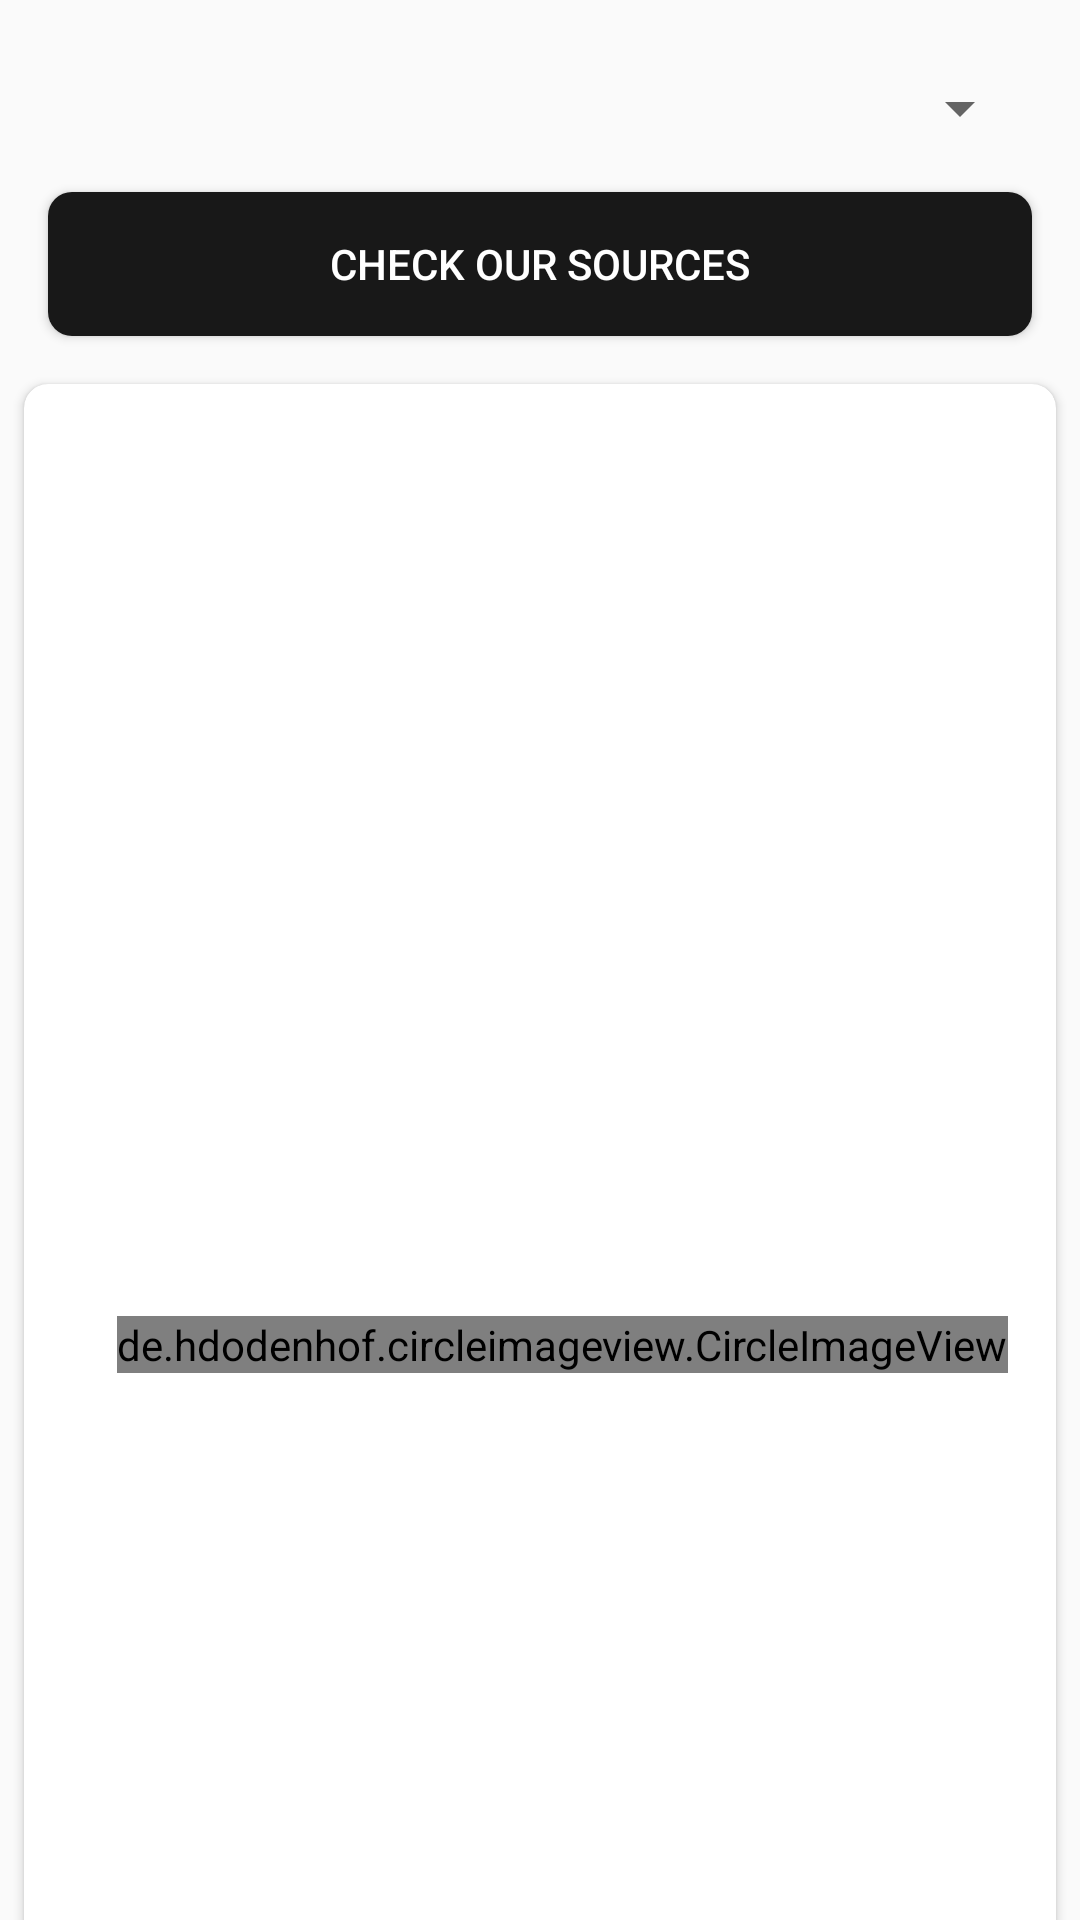

Reconstruct the res/layout file that produces this screen, plus the resources it refers to.
<!-- AndroidManifest.xml: application theme AppTheme -->
<!-- res/layout/fragment_setting_bottom_sheet.xml -->
<?xml version="1.0" encoding="utf-8"?>
<FrameLayout xmlns:android="http://schemas.android.com/apk/res/android"
    xmlns:tools="http://schemas.android.com/tools"
    android:layout_width="match_parent"
    android:layout_height="match_parent"
    xmlns:app="http://schemas.android.com/apk/res-auto"
    tools:context=".ui.bottomsheet.SettingBottomSheet">

    <androidx.constraintlayout.widget.ConstraintLayout
        android:layout_width="match_parent"
        android:layout_height="match_parent">

        <Spinner
            android:id="@+id/setCountrySpinner"
            android:layout_width="match_parent"
            android:layout_height="wrap_content"
            android:layout_marginStart="@dimen/dp_16"
            android:layout_marginEnd="@dimen/dp_16"
            android:padding="@dimen/dp_4"
            android:textSize="@dimen/sp_20"
            android:layout_marginTop="@dimen/dp_24"
            app:layout_constraintTop_toTopOf="parent"
            app:layout_constraintStart_toStartOf="parent" />

        <Button
            android:id="@+id/btn_sources"
            android:layout_width="match_parent"
            android:layout_height="wrap_content"
            android:layout_margin="@dimen/dp_16"
            android:background="@drawable/button_shape"
            android:padding="@dimen/dp_8"
            android:text="@string/check_our_sources"
            android:textColor="@color/colorWhite"
            app:cornerRadius="@dimen/dp_16"
            app:layout_constraintStart_toStartOf="parent"
            app:layout_constraintTop_toBottomOf="@+id/setCountrySpinner" />

        <androidx.cardview.widget.CardView
            android:layout_width="match_parent"
            android:layout_height="wrap_content"
            android:layout_marginStart="@dimen/dp_8"
            android:layout_marginTop="@dimen/dp_16"
            android:layout_marginEnd="@dimen/dp_8"
            android:layout_marginBottom="@dimen/dp_8"
            android:background="@color/colorWhite"
            android:elevation="@dimen/dp_8"
            app:cardCornerRadius="@dimen/dp_8"
            app:layout_constraintTop_toBottomOf="@id/btn_sources"
            app:layout_constraintStart_toStartOf="parent"
            app:strokeColor="@color/colorPrimary"
            app:strokeWidth="0.5dp">

            <androidx.constraintlayout.widget.ConstraintLayout
                android:layout_width="match_parent"
                android:layout_height="wrap_content"
                android:padding="@dimen/dp_16">

                <TextView
                    android:id="@+id/tv_developer_name"
                    android:layout_width="0dp"
                    android:layout_height="wrap_content"
                    android:layout_marginEnd="@dimen/dp_16"
                    android:text="@string/anant_raman"
                    android:textColor="@color/colorPrimary"
                    android:textSize="@dimen/sp_20"
                    app:layout_constraintBottom_toTopOf="@id/tv_email"
                    app:layout_constraintEnd_toStartOf="@id/civ_github"
                    app:layout_constraintStart_toStartOf="parent"
                    app:layout_constraintTop_toTopOf="parent"/>

                <TextView
                    android:id="@+id/tv_email"
                    android:layout_width="0dp"
                    android:layout_height="wrap_content"
                    android:layout_marginEnd="@dimen/dp_16"
                    android:text="@string/anantraman_india_gmail_com"
                    android:textColor="@color/colorPrimary"
                    android:textSize="@dimen/sp_16"
                    app:layout_constraintBottom_toBottomOf="parent"
                    app:layout_constraintTop_toBottomOf="@id/tv_developer_name"
                    app:layout_constraintStart_toStartOf="parent"
                    app:layout_constraintEnd_toStartOf="@id/civ_github"/>

                <de.hdodenhof.circleimageview.CircleImageView
                    android:id="@+id/civ_github"
                    android:layout_width="wrap_content"
                    android:layout_height="wrap_content"
                    android:layout_marginEnd="@dimen/dp_16"
                    android:src="@drawable/ic_github_black"
                    app:layout_constraintBottom_toBottomOf="parent"
                    app:layout_constraintEnd_toStartOf="@id/civ_linkedIn"
                    app:layout_constraintTop_toTopOf="parent"/>

                <de.hdodenhof.circleimageview.CircleImageView
                    android:id="@+id/civ_linkedIn"
                    android:layout_width="wrap_content"
                    android:layout_height="wrap_content"
                    android:src="@drawable/ic_linkedin_color_24dp"
                    app:layout_constraintBottom_toBottomOf="parent"
                    app:layout_constraintEnd_toEndOf="parent"
                    app:layout_constraintTop_toTopOf="parent" />

            </androidx.constraintlayout.widget.ConstraintLayout>

        </androidx.cardview.widget.CardView>

    </androidx.constraintlayout.widget.ConstraintLayout>

</FrameLayout>
<!-- resources referenced by this layout -->
<resources>
  <color name="colorPrimary">#181818</color>
  <color name="colorWhite">#FFFFFF</color>
  <dimen name="dp_16">16dp</dimen>
  <dimen name="dp_24">24dp</dimen>
  <dimen name="dp_4">4dp</dimen>
  <dimen name="dp_8">8dp</dimen>
  <dimen name="sp_16">16sp</dimen>
  <dimen name="sp_20">20sp</dimen>
  <!-- drawable button_shape (drawable) -->
  <?xml version="1.0" encoding="utf-8"?>
  <shape xmlns:android="http://schemas.android.com/apk/res/android"
      android:shape="rectangle">
      <solid android:color="@color/colorPrimary" />
      <corners android:radius="@dimen/dp_8" />
  </shape>
  <!-- drawable ic_github_black (drawable) -->
  <vector
      xmlns:android="http://schemas.android.com/apk/res/android"
      android:name="vector"
      android:width="32dp"
      android:height="32dp"
      android:viewportWidth="512"
      android:viewportHeight="512">
      <path
          android:name="path"
          android:pathData="M 256 0 C 115.391 0 0 115.391 0 256 C 0 375.988 84.195 484.984 196 512 L 196 427.305 C 184.922 429.73 174.727 429.801 163.449 426.477 C 148.32 422.012 136.027 411.934 126.902 396.566 C 121.086 386.754 110.777 376.113 100.023 376.895 L 97.387 347.012 C 120.641 345.02 140.758 361.18 152.699 381.242 C 158.004 390.164 164.109 395.395 171.945 397.707 C 179.52 399.938 187.652 398.867 197.129 395.52 C 199.508 376.547 208.199 369.445 214.766 359.445 L 214.766 359.43 C 148.086 349.484 121.512 314.109 110.965 286.188 C 96.988 249.113 104.488 202.797 129.203 173.527 C 129.684 172.957 130.551 171.465 130.215 170.422 C 118.883 136.191 132.691 107.875 133.199 104.871 C 146.277 108.738 148.402 100.98 190.008 126.258 L 197.199 130.578 C 200.207 132.371 199.262 131.348 202.27 131.121 C 219.641 126.402 237.953 123.797 255.996 123.563 C 274.176 123.797 292.371 126.402 310.461 131.313 L 312.789 131.547 C 312.586 131.516 313.422 131.398 314.824 130.563 C 366.797 99.082 364.93 109.371 378.867 104.84 C 379.371 107.848 392.996 136.625 381.785 170.422 C 380.273 175.078 426.844 217.723 401.031 286.176 C 390.484 314.109 363.914 349.484 297.234 359.43 L 297.234 359.445 C 305.781 372.473 316.051 379.402 315.996 406.277 L 315.996 512 C 427.805 484.984 511.996 375.988 511.996 256 C 512 115.391 396.609 0 256 0 Z M 256 0"
          android:fillColor="#333"
          android:strokeWidth="1"/>
  </vector>
  <string name="anant_raman">Anant Raman</string>
  <string name="anantraman_india_gmail_com">anantraman.india@gmail.com</string>
  <string name="check_our_sources">Check our sources</string>
  <style name="AppTheme" parent="Theme.AppCompat.Light.NoActionBar">
          
          <item name="colorPrimary">@color/colorPrimary</item>
          <item name="colorPrimaryDark">@color/colorPrimaryDark</item>
          <item name="colorAccent">@color/colorAccent</item>
      </style>
  <color name="colorPrimaryDark">#0D0D0D</color>
  <color name="colorAccent">#0D0D0D</color>
</resources>
